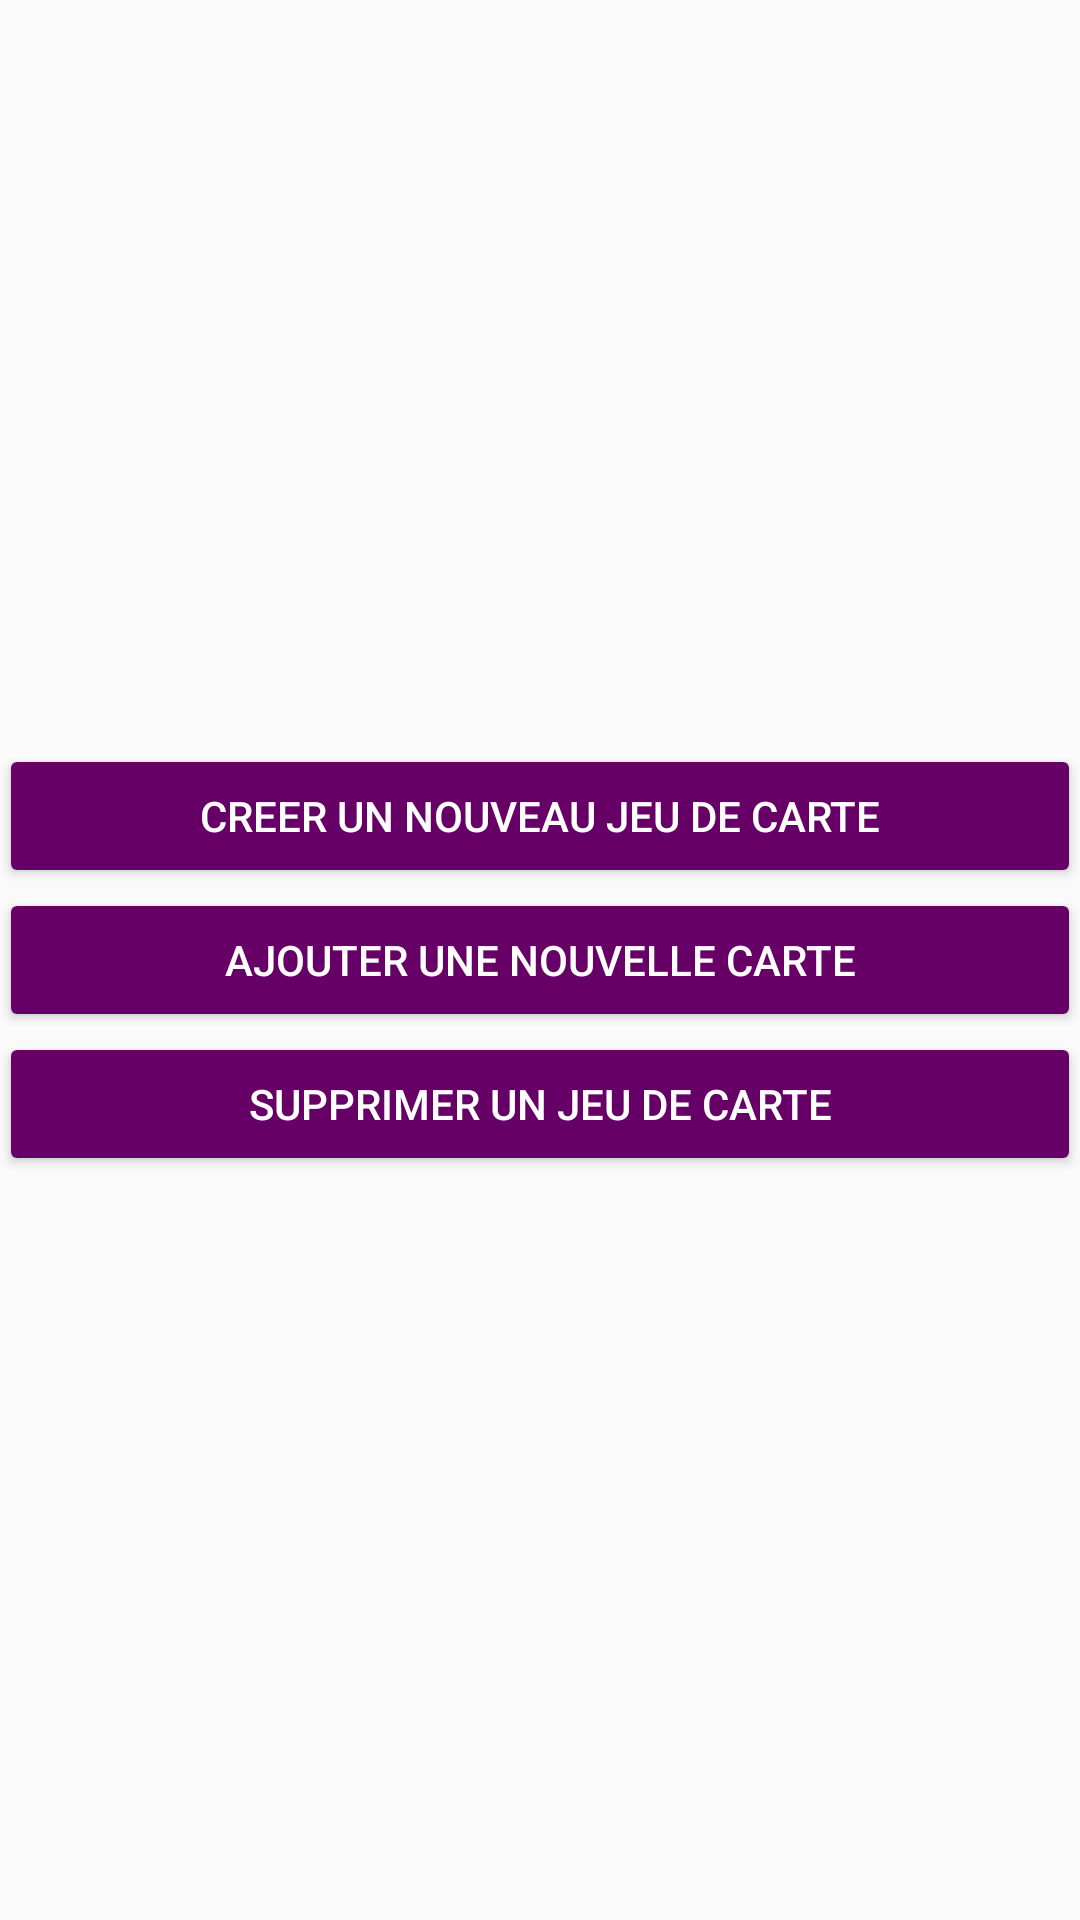

The Android layout XML behind this screen, and the referenced resources:
<!-- AndroidManifest.xml: application theme AppTheme -->
<!-- res/layout/activity_main.xml -->
<?xml version="1.0" encoding="utf-8"?>
<LinearLayout xmlns:android="http://schemas.android.com/apk/res/android"
    xmlns:tools="http://schemas.android.com/tools"
    android:id="@+id/activity_main"
    android:layout_width="match_parent"
    android:layout_height="match_parent"
    android:paddingBottom="@dimen/activity_vertical_margin"
    android:paddingLeft="@dimen/activity_horizontal_margin"
    android:paddingRight="@dimen/activity_horizontal_margin"
    android:paddingTop="@dimen/activity_vertical_margin"
    android:gravity="center"
    android:orientation="vertical"
    android:isScrollContainer="true"
    tools:context="com.example.soul.flashcard.MainActivity">

    <Button
        android:layout_width="match_parent"
        android:layout_height="wrap_content"
        android:id="@+id/buttonCreate"
        android:text="@string/create"
        android:onClick="create"
        android:theme="@style/MyButton"/>

    <Button
        android:layout_width="match_parent"
        android:layout_height="wrap_content"
        android:id="@+id/buttonAdd"
        android:text="@string/add"
        android:onClick="add"
        android:theme="@style/MyButton"/>

    <Button
        android:layout_width="match_parent"
        android:layout_height="wrap_content"
        android:id="@+id/buttonDelete"
        android:text="@string/delete"
        android:onClick="delete"
        android:theme="@style/MyButton"/>

</LinearLayout>
<!-- resources referenced by this layout -->
<resources>
  <string name="add">AJOUTER UNE NOUVELLE CARTE</string>
  <string name="create">CREER UN NOUVEAU JEU DE CARTE</string>
  <string name="delete">SUPPRIMER UN JEU DE CARTE</string>
  <style name="MyButton" parent="Widget.AppCompat.ActionButton">
          <item name="colorControlHighlight">#cc00cc</item>
          <item name="colorButtonNormal">#660066</item>
          <item name="android:textColor">#ffffff</item>
          <item name="android:radius">5px</item>
      </style>
  <style name="AppTheme" parent="Theme.AppCompat.Light.DarkActionBar">
          
          <item name="colorPrimary">#660066</item>
          <item name="colorPrimaryDark">#660066</item>
          <item name="colorAccent">@color/colorAccent</item>
          <item name="windowActionBar">false</item>
          <item name="windowNoTitle">true</item>
      </style>
  <!-- not gathered from this repository: default colours our renderer supplied (Android Studio template values) -->
  <color name="colorAccent">#FF03DAC5</color>
</resources>
